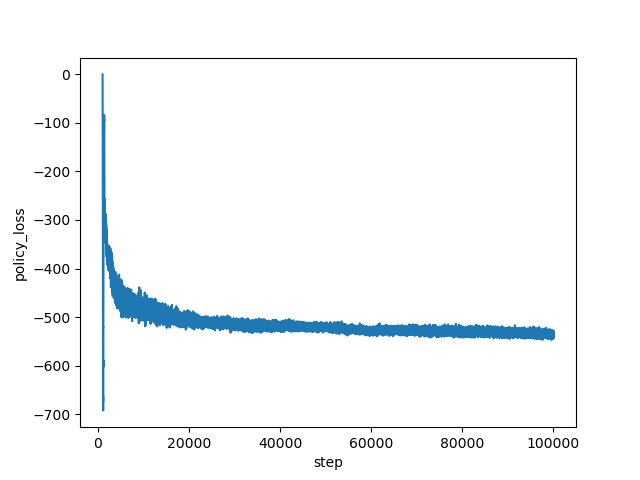

The file beside this chart, header and first rows:
step, policy_loss
1000, -0.6474
1001, -1.205
1002, -1.802
1003, -2.474
1004, -3.277
1005, -4.089
1006, -5.081
1007, -6.254
1008, -7.495
1009, -8.976
1010, -10.41
1011, -12.36
1012, -14.26
1013, -16.46
1014, -18.74
1015, -20.71
1016, -23.4
1017, -26.23
1018, -29.72
1019, -32.31
1020, -35.9
1021, -39.71
1022, -43.69
1023, -48.33
1024, -52.32
1025, -57.96
1026, -63.75
1027, -69.42
1028, -75.38
1029, -81.62
1030, -89.59
1031, -92.69
1032, -101.6
1033, -107.5
1034, -111.5
1035, -119.9
1036, -123.9
1037, -130.5
1038, -136
1039, -139.7
1040, -144.9
1041, -150.3
1042, -155
1043, -163.6
1044, -169.6
1045, -177.2
1046, -182.2
1047, -192.1
1048, -198.7
1049, -207.7
1050, -211.1
1051, -217.4
1052, -225.7
1053, -231.9
1054, -233.9
1055, -244
1056, -252.5
1057, -258.9
1058, -266.3
1059, -273.3
... 98,940 more rows
